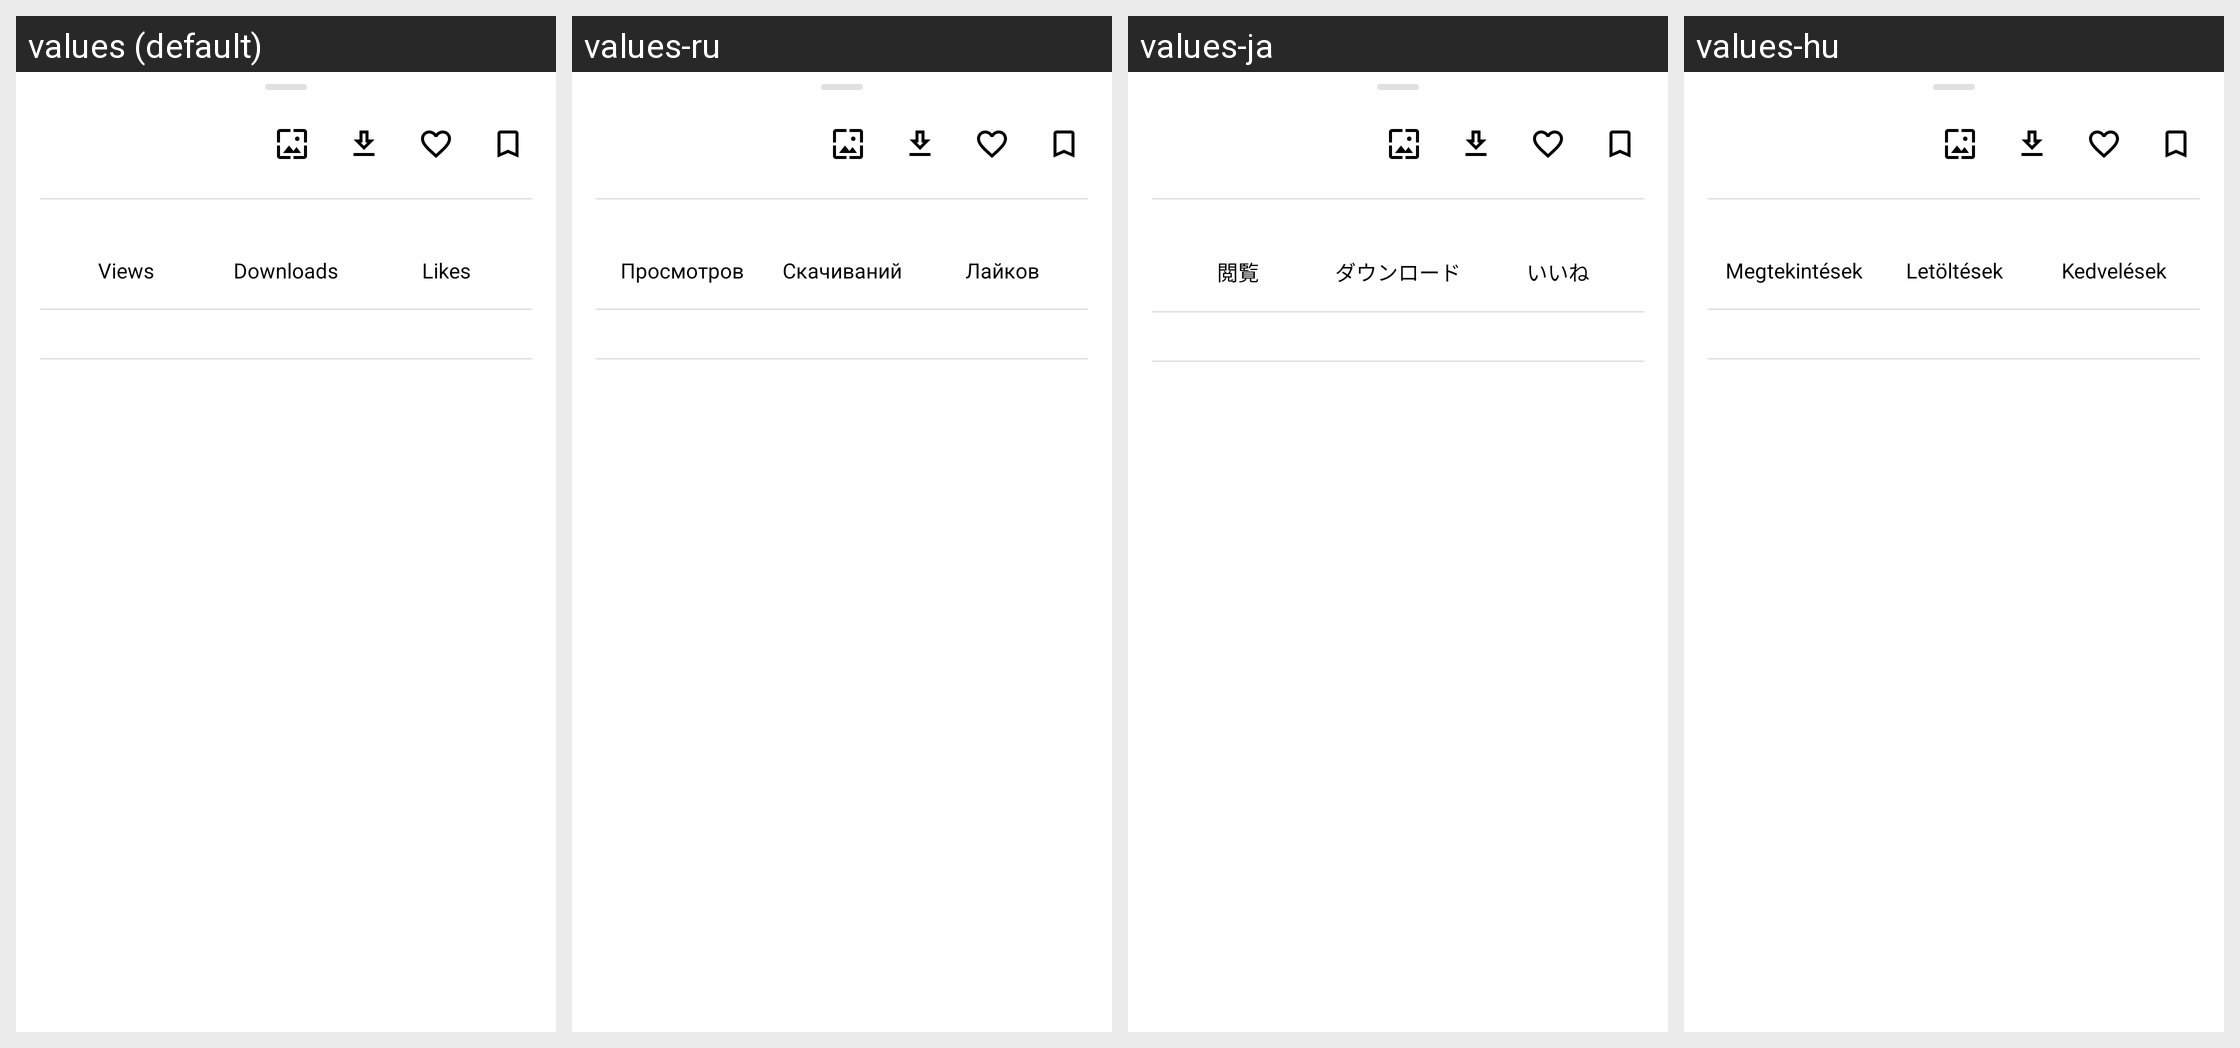

The same Android screen rendered under several of its app's locales, left to right. List the strings drawn on it with the default value and each locale's translation.
Android screen res/layout/bottom_sheet_photo_detail.xml rendered under 4 locales, left to right: values (default), values-ru, values-ja, values-hu. Device: Nexus 5 (rendered at 1080×1920; each locale shown at half size, 540×960, under a caption strip naming it); theme Resplash.Theme.DayNight.
Other locales in the repository, not shown: values-ar, values-cs, values-de, values-es, values-hr, values-in, values-it, values-pt, values-pt-rBR, values-sr, values-th, values-tr, values-uk, values-zh, values-zh-rTW.
Strings drawn on this screen, with the default value and each locale's value (text and hints the layout hard-codes, and strings that could not be matched under every locale, appear in the picture but are not listed):

views
  values: Views
  values-ru: Просмотров
  values-ja: 閲覧
  values-hu: Megtekintések

downloads
  values: Downloads
  values-ru: Cкачиваний
  values-ja: ダウンロード
  values-hu: Letöltések

likes
  values: Likes
  values-ru: Лайков
  values-ja: いいね
  values-hu: Kedvelések
